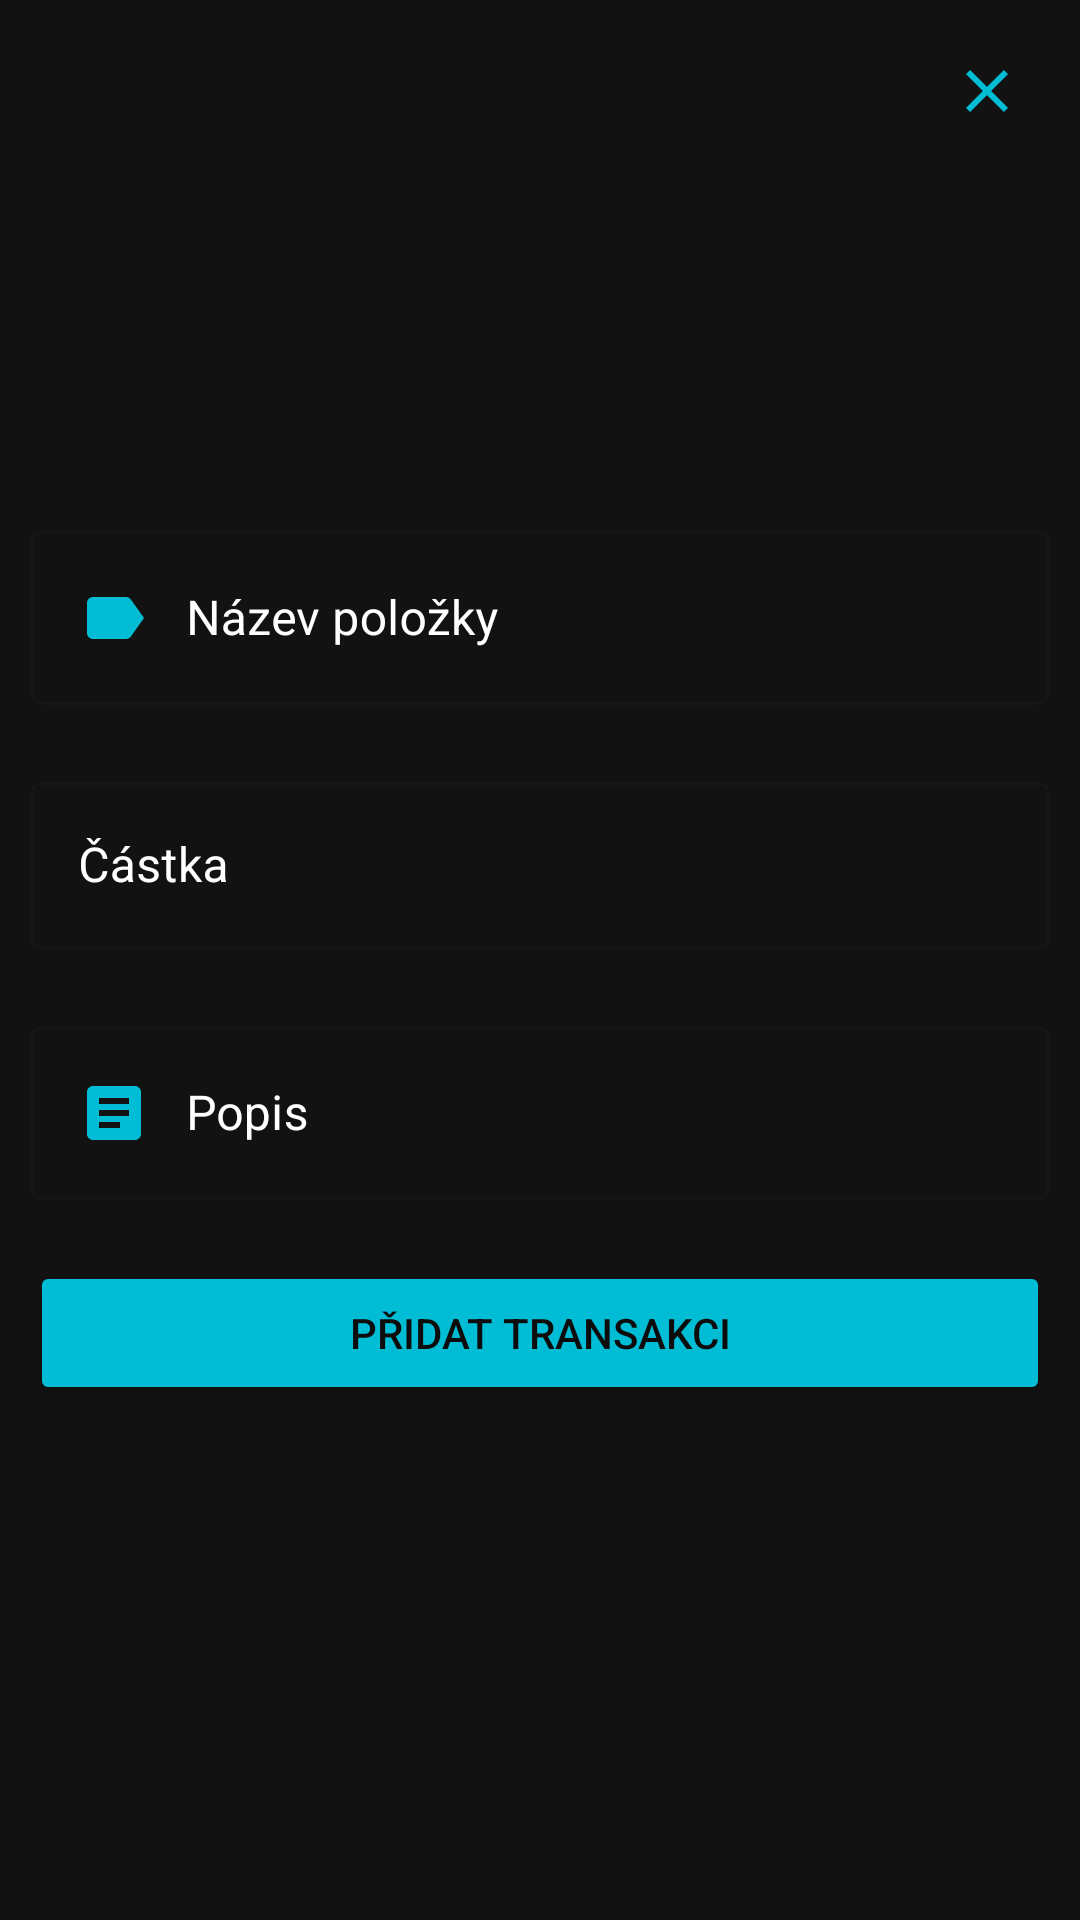

Here is an Android app screen rendered from its layout file. Give the layout XML and the strings, colors and styles it references.
<!-- AndroidManifest.xml: application theme Theme.Semestraka__ -->
<!-- res/layout/activity_add_transaction.xml -->
<?xml version="1.0" encoding="utf-8"?>
<androidx.constraintlayout.widget.ConstraintLayout xmlns:android="http://schemas.android.com/apk/res/android"
    xmlns:app="http://schemas.android.com/apk/res-auto"
    xmlns:tools="http://schemas.android.com/tools"
    android:layout_width="match_parent"
    android:layout_height="match_parent"
    tools:context=".AddTransaction"
    android:background="@color/background">

    <ImageButton
        android:id="@+id/btnClose"
        android:layout_width="34dp"
        android:layout_height="34dp"
        android:src="@drawable/baseline_close_24"
        android:backgroundTint="@color/background"
        app:layout_constraintBottom_toBottomOf="parent"
        app:layout_constraintEnd_toEndOf="parent"
        app:layout_constraintHorizontal_bias="0.957"
        app:layout_constraintStart_toStartOf="parent"
        app:layout_constraintTop_toTopOf="parent"
        app:layout_constraintVertical_bias="0.022" />

    <LinearLayout
        android:id="@+id/linearLayout"
        android:layout_width="match_parent"
        android:layout_height="wrap_content"
        android:orientation="vertical"
        app:layout_constraintBottom_toBottomOf="parent"
        app:layout_constraintStart_toEndOf="parent"
        app:layout_constraintStart_toStartOf="parent"
        app:layout_constraintTop_toTopOf="parent">

        <com.google.android.material.textfield.TextInputLayout
            android:id="@+id/nazevlayout"
            style="@style/Widget.MaterialComponents.TextInputLayout.OutlinedBox"
            android:layout_width="match_parent"
            android:layout_height="wrap_content"
            android:layout_marginStart="10dp"
            android:layout_marginEnd="10dp"
            android:hint="Název položky"
            android:textColorHint="@color/white"
            app:errorEnabled="true">

            <com.google.android.material.textfield.TextInputEditText
                android:id="@+id/nazevvklad"
                android:layout_width="match_parent"
                android:layout_height="wrap_content"
                android:drawableStart="@drawable/baseline_label_24"
                android:drawablePadding="12dp"
                android:inputType="text"
                android:maxLines="1" />
        </com.google.android.material.textfield.TextInputLayout>

        <com.google.android.material.textfield.TextInputLayout
            android:id="@+id/castkalayout"
            style="@style/Widget.MaterialComponents.TextInputLayout.OutlinedBox"
            android:layout_width="match_parent"
            android:layout_height="wrap_content"
            android:layout_marginStart="10dp"
            android:layout_marginEnd="10dp"
            android:hint="Částka"
            android:textColorHint="@color/white"
            app:errorEnabled="true">

            <com.google.android.material.textfield.TextInputEditText
                android:id="@+id/castkavklad"
                android:layout_width="match_parent"
                android:layout_height="wrap_content"
                android:drawableStart="@drawable/baseline_attach_money_24"
                android:drawablePadding="12dp"
                android:inputType="numberDecimal"
                android:maxLines="1" />
        </com.google.android.material.textfield.TextInputLayout>

        <com.google.android.material.textfield.TextInputLayout
            android:id="@+id/popislayout"
            style="@style/Widget.MaterialComponents.TextInputLayout.OutlinedBox"
            android:layout_width="match_parent"
            android:layout_height="wrap_content"
            android:layout_marginStart="10dp"
            android:layout_marginEnd="10dp"
            android:hint="Popis"
            android:textColorHint="@color/white"
            app:errorEnabled="true">

            <com.google.android.material.textfield.TextInputEditText
                android:id="@+id/popisvklad"
                android:layout_width="match_parent"
                android:layout_height="wrap_content"
                android:drawableStart="@drawable/baseline_article_24"
                android:drawablePadding="12dp"
                android:inputType="text"
                android:maxLines="1" />
        </com.google.android.material.textfield.TextInputLayout>

        <Button
            android:id="@+id/btnpridatTransakci"
            android:layout_width="match_parent"
            android:layout_height="wrap_content"
            android:layout_marginStart="10dp"
            android:layout_marginEnd="10dp"
            android:backgroundTint="@color/color"
            android:text="Přidat transakci"
            android:textColor="@color/dark" />

    </LinearLayout>
</androidx.constraintlayout.widget.ConstraintLayout>
<!-- resources referenced by this layout -->
<resources>
  <color name="background">#121212</color>
  <color name="color">#00BCD4</color>
  <color name="dark">#0C0C0C</color>
  <color name="white">#FFFFFFFF</color>
  <!-- drawable baseline_article_24 (drawable) -->
  <vector android:autoMirrored="true" android:height="24dp"
      android:tint="#00BCD4" android:viewportHeight="24"
      android:viewportWidth="24" android:width="24dp" xmlns:android="http://schemas.android.com/apk/res/android">
      <path android:fillColor="@android:color/white" android:pathData="M19,3L5,3c-1.1,0 -2,0.9 -2,2v14c0,1.1 0.9,2 2,2h14c1.1,0 2,-0.9 2,-2L21,5c0,-1.1 -0.9,-2 -2,-2zM14,17L7,17v-2h7v2zM17,13L7,13v-2h10v2zM17,9L7,9L7,7h10v2z"/>
  </vector>
  <!-- drawable baseline_close_24 (drawable) -->
  <vector android:height="24dp" android:tint="#00BCD4"
      android:viewportHeight="24" android:viewportWidth="24"
      android:width="24dp" xmlns:android="http://schemas.android.com/apk/res/android">
      <path android:fillColor="@android:color/white" android:pathData="M19,6.41L17.59,5 12,10.59 6.41,5 5,6.41 10.59,12 5,17.59 6.41,19 12,13.41 17.59,19 19,17.59 13.41,12z"/>
  </vector>
  <!-- drawable baseline_label_24 (drawable) -->
  <vector android:autoMirrored="true" android:height="24dp"
      android:tint="#00BCD4" android:viewportHeight="24"
      android:viewportWidth="24" android:width="24dp" xmlns:android="http://schemas.android.com/apk/res/android">
      <path android:fillColor="@android:color/white" android:pathData="M17.63,5.84C17.27,5.33 16.67,5 16,5L5,5.01C3.9,5.01 3,5.9 3,7v10c0,1.1 0.9,1.99 2,1.99L16,19c0.67,0 1.27,-0.33 1.63,-0.84L22,12l-4.37,-6.16z"/>
  </vector>
  <style name="Theme.Semestraka__" parent="Base.Theme.Semestraka__" />
  <style name="Base.Theme.Semestraka__" parent="Theme.Material3.DayNight.NoActionBar">
          
          
      </style>
</resources>
